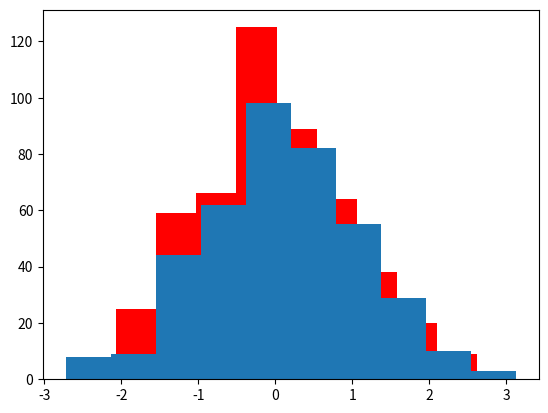

Python code for this plot:
import matplotlib.pyplot as plt
import numpy as np

series1 = np.random.randn(500, 1);
series2 = np.random.randn(400, 1);  

plt.hist(series1, color = 'red');
plt.hist(series2);

plt.show()
